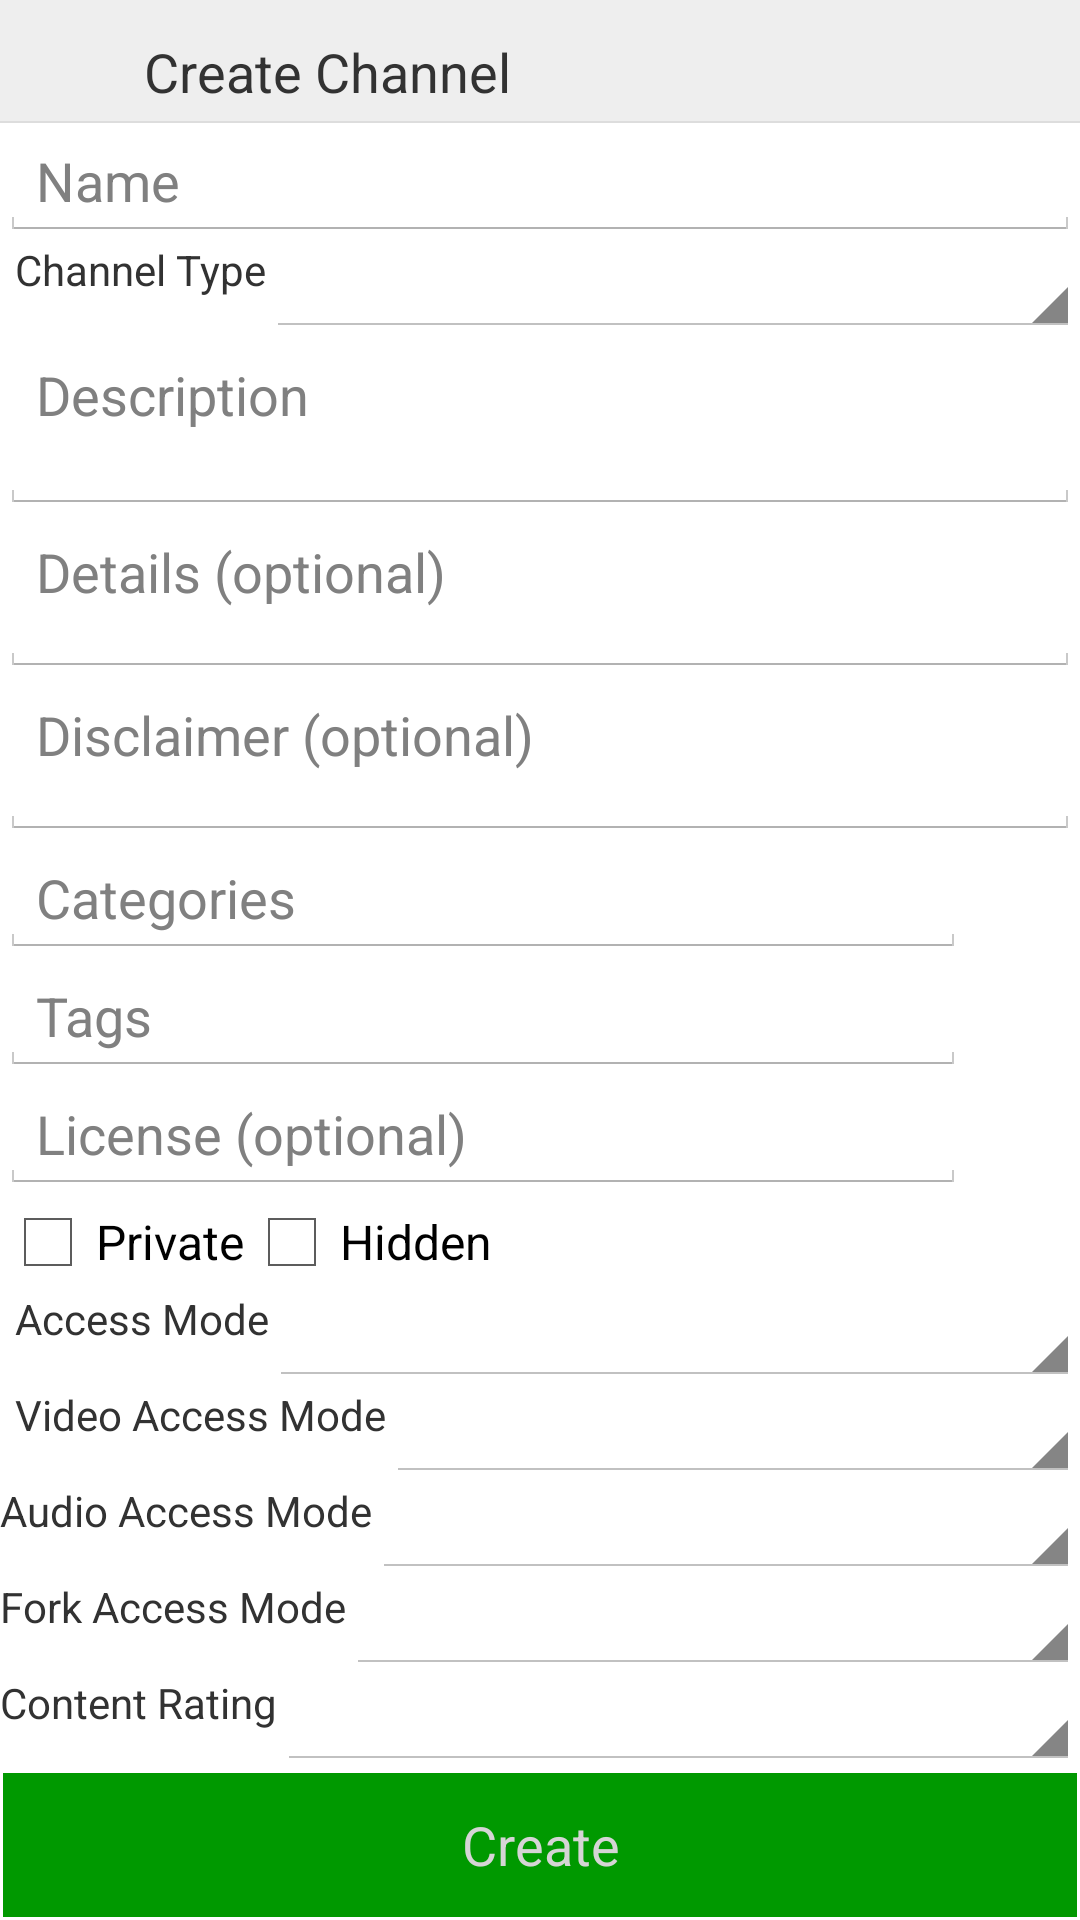

This screen was rendered from an Android layout file. Write that file and the resources it references.
<!-- AndroidManifest.xml: application theme AppTheme -->
<!-- res/layout/activity_create_channel.xml -->
<?xml version="1.0" encoding="utf-8"?>

<LinearLayout xmlns:android="http://schemas.android.com/apk/res/android"
    xmlns:tools="http://schemas.android.com/tools"
    android:layout_width="match_parent"
    android:layout_height="match_parent"
	android:background="#FFFFFF"
    android:orientation="vertical" >
    
	<LinearLayout
		android:layout_width="match_parent"
		android:layout_height="wrap_content"
		android:orientation="horizontal"
    	android:gravity="fill_horizontal"
		android:background="#eee">
	
	    <ImageView
	        android:id="@+id/icon"
	        android:layout_width="32sp"
	        android:layout_height="32sp"
	        android:layout_margin="4sp"
	        android:background="@drawable/icon" />
	    
		<TextView
		    android:id="@+id/title"
	        android:layout_width="0px"
	        android:layout_weight="1"
			android:layout_height="wrap_content"
            android:textSize="18sp"
	        android:layout_margin="8sp"
			android:text="Create Channel"/>
		
		<Button
			android:id="@+id/helpButton"
	        android:layout_width="32sp"
	        android:layout_height="32sp"
	        android:layout_margin="4sp"
	        android:background="@drawable/help"
			android:onClick="help"
			android:text="" />
		
	</LinearLayout>
    <View
        android:layout_width="match_parent"
        android:layout_height="2px"
		android:background="#ddd">
    </View>
    
    <ScrollView
        android:id="@+id/scrollView"
        android:layout_width="fill_parent"
        android:layout_height="fill_parent"
        android:fillViewport="true"
        android:scrollbars="vertical" >
        
    <LinearLayout
        android:layout_width="match_parent"
        android:layout_height="wrap_content"
    	android:orientation="vertical" >
        
    <EditText
        android:id="@+id/nameText"
        android:layout_width="match_parent"
        android:layout_height="wrap_content"
        android:hint="@string/name"
        android:imeOptions="actionDone"
        android:inputType="text" />
    
	<LinearLayout
	    android:layout_width="match_parent"
	    android:layout_height="wrap_content"
	    android:orientation="horizontal" >
        
    <TextView
        android:id="@+id/typeLabel"
        android:layout_width="wrap_content"
        android:layout_height="wrap_content"
        android:paddingLeft="5dp"
        android:text="@string/channelType" />
    
    <Spinner
        android:id="@+id/typeSpin"
        android:layout_width="fill_parent"
        android:layout_height="wrap_content" />
    
    </LinearLayout>
    
    <EditText
        android:id="@+id/descriptionText"
        android:layout_width="match_parent"
        android:layout_height="wrap_content"
        android:layout_weight="0.4"
        android:gravity="top"
        android:hint="@string/description"
        android:inputType="textMultiLine" />
    
    <EditText
        android:id="@+id/detailsText"
        android:layout_width="match_parent"
        android:layout_height="wrap_content"
        android:layout_weight="0.3"
        android:gravity="top"
        android:hint="@string/details"
        android:imeOptions="actionDone"
        android:inputType="textMultiLine" />
    
    <EditText
        android:id="@+id/disclaimerText"
        android:layout_width="match_parent"
        android:layout_height="wrap_content"
        android:layout_weight="0.3"
        android:gravity="top"
        android:hint="@string/disclaimer"
        android:imeOptions="actionDone"
        android:inputType="textMultiLine" />

     <LinearLayout
    android:layout_width="fill_parent"
    android:layout_height="wrap_content"
    android:orientation="horizontal" >

    <EditText
        android:id="@+id/categoriesText"
        android:layout_width="0px"
        android:layout_height="wrap_content"
        android:layout_weight="1"
        android:hint="@string/categoires"
        android:imeOptions="actionDone"
        android:inputType="text" />
  
    <ImageButton
        android:id="@+id/btnCat"
        style="?android:attr/buttonStyleSmall"
        android:layout_width="30sp"
        android:layout_height="30sp"
        android:layout_margin="4dp"
        android:background="#FFFFFF"
        android:scaleType="center"
        android:src="@drawable/arrow_down_green" />

</LinearLayout>

    <LinearLayout
        android:layout_width="fill_parent"
        android:layout_height="wrap_content"
        android:orientation="horizontal" >

        <EditText
            android:id="@+id/tagsText"
            android:layout_width="0px"
            android:layout_height="wrap_content"
            android:layout_weight="1"
            android:hint="Tags"
            android:imeOptions="actionDone"
            android:inputType="text" />
    
        <ImageButton
            android:id="@+id/btnTag"
            style="?android:attr/buttonStyleSmall"
            android:layout_width="30sp"
            android:layout_height="30sp"
            android:layout_margin="4dp"
            android:background="#FFFFFF"
            android:scaleType="center"
            android:src="@drawable/arrow_down_green" />

    </LinearLayout>

<LinearLayout
    android:layout_width="fill_parent"
    android:layout_height="wrap_content"
    android:orientation="horizontal" >

    <EditText
        android:id="@+id/licenseText"
        android:layout_width="0px"
        android:layout_height="wrap_content"
        android:layout_weight="1"
        android:hint="@string/license"
        android:imeOptions="actionDone"
        android:inputType="text" />

    <ImageButton
        android:id="@+id/btnLic"
        style="?android:attr/buttonStyleSmall"
        android:layout_width="30sp"
        android:layout_height="30sp"
        android:layout_margin="4dp"
        android:background="#FFFFFF"
        android:scaleType="center"
        android:src="@drawable/arrow_down_green" />

</LinearLayout>

	<LinearLayout
	    android:layout_width="match_parent"
	    android:layout_height="wrap_content"
	    android:orientation="horizontal" >
	    
    <CheckBox
        android:id="@+id/privateCheckBox"
        android:layout_width="wrap_content"
        android:layout_height="wrap_content"
        android:text="@string/aPrivate" />

    <CheckBox
        android:id="@+id/hiddenCheckBox"
        android:layout_width="wrap_content"
        android:layout_height="wrap_content"
        android:text="@string/hidden" />
    
    </LinearLayout>
    
	<LinearLayout
	    android:layout_width="match_parent"
	    android:layout_height="wrap_content"
	    android:orientation="horizontal" >
        
    <TextView
        android:id="@+id/accessModeLabel"
        android:layout_width="wrap_content"
        android:layout_height="wrap_content"
        android:paddingLeft="5dp"
        android:text="@string/accessMode" />
    
    <Spinner
        android:id="@+id/accessModeSpin"
        android:layout_width="fill_parent"
        android:layout_height="wrap_content" />
    
    </LinearLayout>
    
	<LinearLayout
	    android:layout_width="match_parent"
	    android:layout_height="wrap_content"
	    android:orientation="horizontal" >
        
    <TextView
        android:id="@+id/videoAccessModeLabel"
        android:layout_width="wrap_content"
        android:layout_height="wrap_content"
        android:paddingLeft="5dp"
        android:text="@string/videoAccessMode" />
    
    <Spinner
        android:id="@+id/videoAccessModeSpin"
        android:layout_width="fill_parent"
        android:layout_height="wrap_content" />
    
    </LinearLayout>
    
	<LinearLayout
	    android:layout_width="match_parent"
	    android:layout_height="wrap_content"
	    android:orientation="horizontal" >
        
    <TextView
        android:id="@+id/audioAccessModeLabel"
        android:layout_width="wrap_content"
        android:layout_height="wrap_content"
        android:text="@string/audioAccessMode" />
    
    <Spinner
        android:id="@+id/audioAccessModeSpin"
        android:layout_width="fill_parent"
        android:layout_height="wrap_content"
        android:paddingLeft="5dp" />
    
    </LinearLayout>
    <LinearLayout
	    android:layout_width="match_parent"
	    android:layout_height="wrap_content"
	    android:orientation="horizontal" >
        
    <TextView
        android:id="@+id/forkAccessModeLabel"
        android:layout_width="wrap_content"
        android:layout_height="wrap_content"
        android:text="@string/forkAccessMode" />
    
    <Spinner
        android:id="@+id/forkAccessModeSpin"
        android:layout_width="fill_parent"
        android:layout_height="wrap_content" />
    
    </LinearLayout>
    <LinearLayout
	    android:layout_width="match_parent"
	    android:layout_height="wrap_content"
	    android:orientation="horizontal" >
        
    <TextView
        android:id="@+id/contentRatingLabel"
        android:layout_width="wrap_content"
        android:layout_height="wrap_content"
        android:text="@string/contentRating" />
    
    <Spinner
        android:id="@+id/ContentRatingSpin"
        android:layout_width="fill_parent"
        android:layout_height="wrap_content" />
    
    </LinearLayout>
    <LinearLayout
        android:layout_width="match_parent"
        android:layout_height="wrap_content" >

        <Button
            android:id="@+id/createButton"
            android:layout_width="wrap_content"
            android:layout_height="wrap_content"
            android:layout_margin="1dp"
            android:layout_weight="0.5"
            android:background="@drawable/ok_button"
            android:textColor="@color/lgrey"
            android:onClick="create"
            android:text="@string/create" />

        
        
    </LinearLayout>
    
    </LinearLayout>
    
    </ScrollView>

</LinearLayout>
<!-- resources referenced by this layout -->
<resources>
  <color name="dgrey">#808080</color>
  <color name="lgrey">#d5d5d5</color>
  <!-- drawable ok_button (drawable) -->
  <?xml version="1.0" encoding="utf-8"?>
  
  <selector xmlns:android="http://schemas.android.com/apk/res/android">
      <item android:state_pressed="true" android:drawable="@color/orange" />
      <item android:state_focused="true" android:drawable="@color/orange" />
      <item android:drawable="@color/green" />
  </selector>
  <string name="aPrivate">Private</string>
  <string name="accessMode">Access Mode</string>
  <string name="audioAccessMode">Audio Access Mode</string>
  <string name="cancel">Cancel</string>
  <string name="categoires">Categories</string>
  <string name="channelType">Channel Type</string>
  <string name="contentRating">Content Rating</string>
  <string name="create">Create</string>
  <string name="description">Description</string>
  <string name="details">Details (optional)</string>
  <string name="disclaimer">Disclaimer (optional)</string>
  <string name="forkAccessMode">Fork Access Mode</string>
  <string name="hidden">Hidden</string>
  <string name="license">License (optional)</string>
  <string name="name">Name</string>
  <string name="videoAccessMode">Video Access Mode</string>
  <style name="AppTheme" parent="android:Theme.Light">
  	    <item name="android:windowActionBar">false</item>
  	    <item name="android:windowNoTitle">true</item>
  	</style>
  <color name="orange">#f99600</color>
  <color name="green">#009900</color>
</resources>
